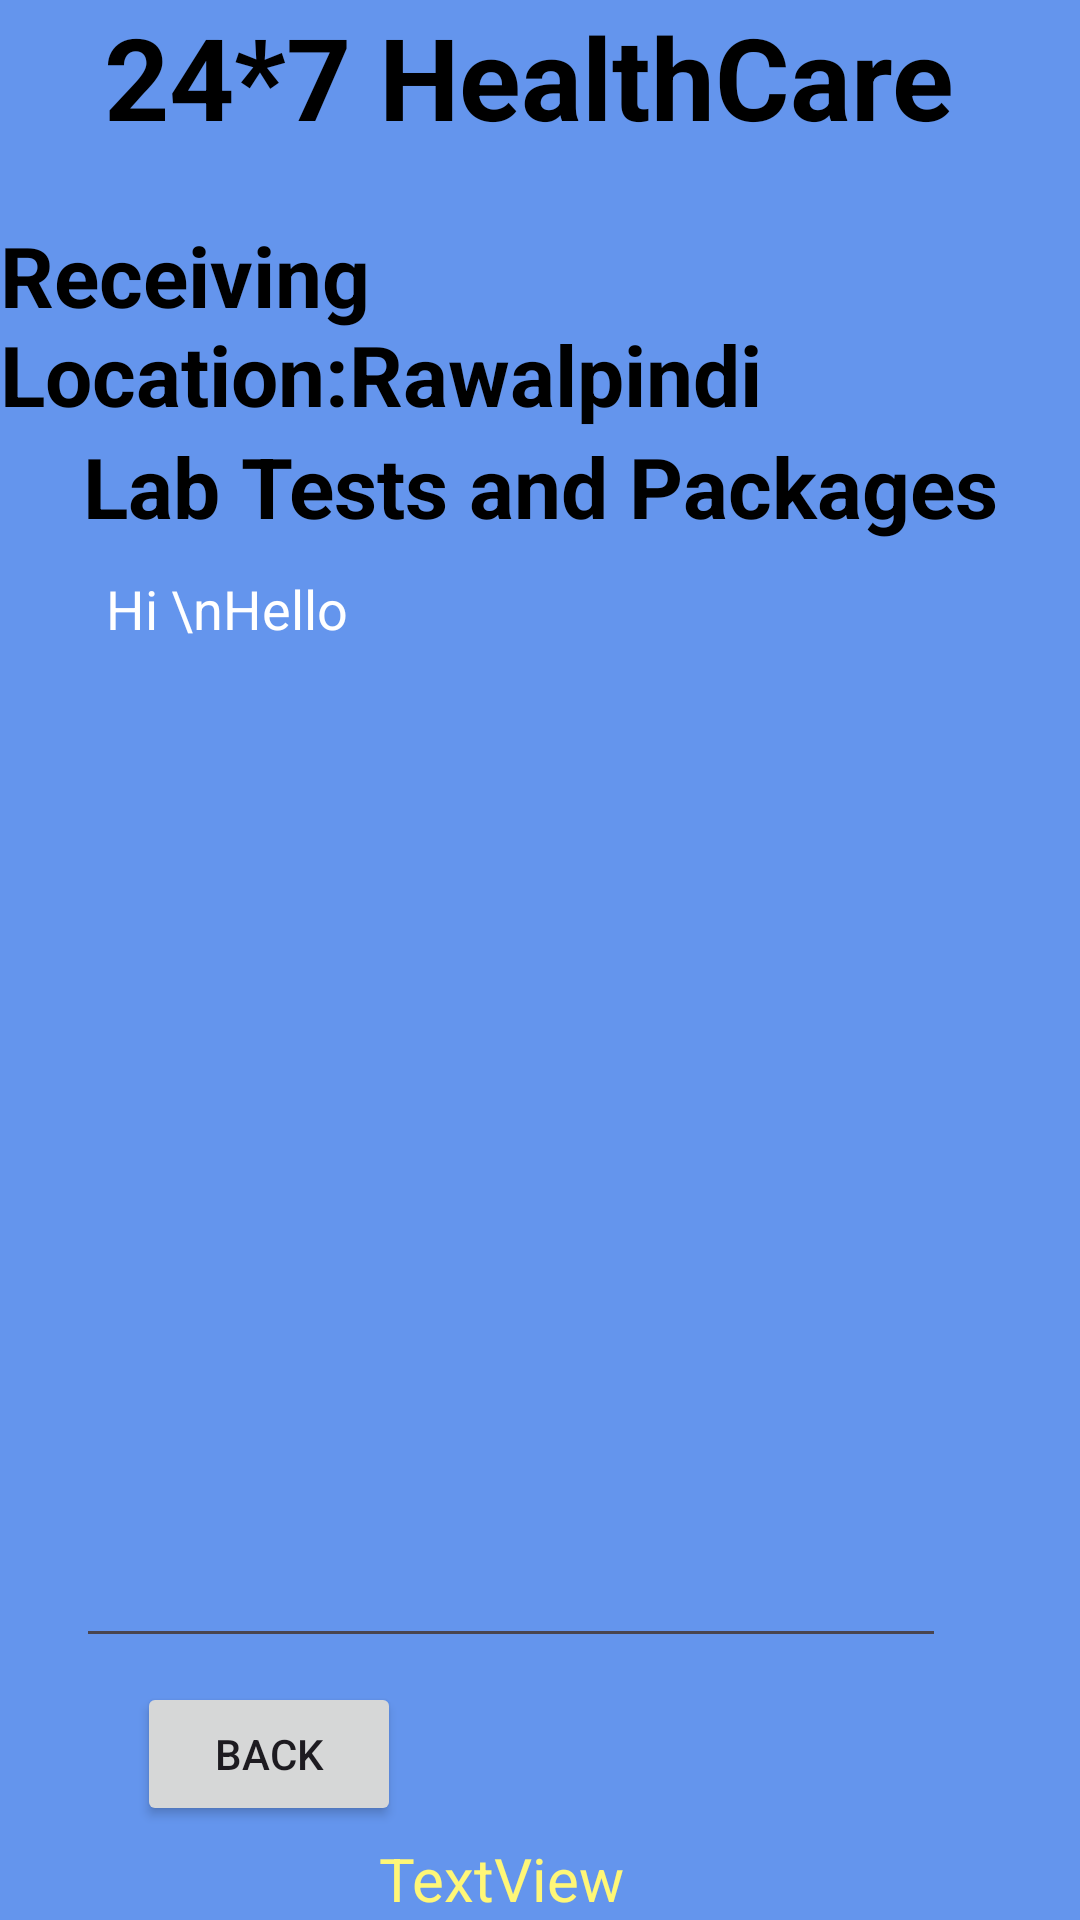

Reconstruct the res/layout file that produces this screen, plus the resources it refers to.
<!-- AndroidManifest.xml: application theme Theme.Semesterprojecthealthapp -->
<!-- res/layout/activity_lab_test_detail.xml -->
<?xml version="1.0" encoding="utf-8"?>
<androidx.constraintlayout.widget.ConstraintLayout xmlns:android="http://schemas.android.com/apk/res/android"
    xmlns:app="http://schemas.android.com/apk/res-auto"
    xmlns:tools="http://schemas.android.com/tools"
    android:id="@+id/main"
    android:layout_width="match_parent"
    android:layout_height="match_parent"
    android:background="@color/blueCornflower"
    tools:context=".LabTestDetailActivity">
    <TextView
        android:id="@+id/textViewTitleApp"
        android:layout_width="wrap_content"
        android:layout_height="wrap_content"
        android:text=" 24*7 HealthCare"
        android:textColor="@color/black"
        android:textSize="38dp"
        android:textStyle="bold"
        android:visibility="visible"
        app:layout_constraintBottom_toBottomOf="parent"
        app:layout_constraintEnd_toEndOf="parent"
        app:layout_constraintHorizontal_bias="0.376"
        app:layout_constraintStart_toStartOf="parent"
        app:layout_constraintTop_toTopOf="parent"
        app:layout_constraintVertical_bias="0.0" />

    <TextView
        android:id="@+id/textViewLT"
        android:layout_width="wrap_content"
        android:layout_height="wrap_content"
        android:text="Receiving Location:Rawalpindi"
        android:textColor="@color/black"
        android:textSize="28dp"
        android:textStyle="bold"
        android:visibility="visible"
        app:layout_constraintBottom_toBottomOf="parent"
        app:layout_constraintEnd_toEndOf="parent"
        app:layout_constraintHorizontal_bias="0.272"
        app:layout_constraintStart_toStartOf="parent"
        app:layout_constraintTop_toBottomOf="@+id/textViewTitleApp"
        app:layout_constraintVertical_bias="0.043" />

    <TextView
        android:id="@+id/textViewPackageBMD"
        android:layout_width="wrap_content"
        android:layout_height="wrap_content"
        android:text="Lab Tests and Packages"
        android:textColor="@color/black"
        android:textSize="28dp"
        android:textStyle="bold"
        android:visibility="visible"
        app:layout_constraintBottom_toBottomOf="parent"
        app:layout_constraintEnd_toEndOf="parent"
        app:layout_constraintStart_toStartOf="parent"
        app:layout_constraintTop_toBottomOf="@+id/textViewLT"
        app:layout_constraintVertical_bias="0.0" />


    <EditText
        android:id="@+id/editTextBMDTextMultiLine"
        android:layout_width="290dp"
        android:layout_height="372dp"
        android:editable="false"
        android:ems="10"
        android:gravity="start|top"
        android:inputType="textMultiLine"
        android:padding="10dp"
        android:text="Hi \nHello"
        android:textColor="@color/colorWhite"
        app:layout_constraintEnd_toEndOf="parent"
        app:layout_constraintHorizontal_bias="0.363"
        app:layout_constraintStart_toStartOf="parent"
        app:layout_constraintTop_toBottomOf="@+id/textViewPackageBMD"
        tools:ignore="MissingConstraints" />

    <TextView
        android:id="@+id/textViewBMDTotalCost"
        android:layout_width="106dp"
        android:layout_height="41dp"
        android:layout_marginTop="60dp"
        android:text="TextView"
        android:textColor="@color/yellowLight"
        android:textSize="20sp"
        app:layout_constraintBottom_toBottomOf="parent"
        app:layout_constraintEnd_toEndOf="parent"
        app:layout_constraintHorizontal_bias="0.498"
        app:layout_constraintStart_toStartOf="parent"
        app:layout_constraintTop_toBottomOf="@+id/editTextBMDTextMultiLine"
        app:layout_constraintVertical_bias="0.0" />

    <Button
        android:id="@+id/btnBMDGotocart"
        android:layout_width="wrap_content"
        android:layout_height="wrap_content"
        android:layout_marginBottom="36dp"
        android:text="Go to Cart"
        app:layout_constraintBottom_toBottomOf="parent"
        app:layout_constraintEnd_toEndOf="parent"
        app:layout_constraintHorizontal_bias="0.885"
        app:layout_constraintStart_toStartOf="parent"
        app:layout_constraintTop_toBottomOf="@+id/textViewBMDTotalCost"
        app:layout_constraintVertical_bias="1.0">

    </Button>

    <Button
        android:id="@+id/btnBMDBack"
        android:layout_width="wrap_content"
        android:layout_height="wrap_content"
        android:layout_marginStart="28dp"
        android:text="Back"
        app:layout_constraintBottom_toBottomOf="parent"
        app:layout_constraintEnd_toStartOf="@+id/btnBMDGotocart"
        app:layout_constraintHorizontal_bias="0.158"
        app:layout_constraintStart_toStartOf="parent"
        app:layout_constraintTop_toTopOf="@+id/textViewTitleApp"
        app:layout_constraintVertical_bias="0.947">

    </Button>

</androidx.constraintlayout.widget.ConstraintLayout>
<!-- resources referenced by this layout -->
<resources>
  <color name="black">#FF000000</color>
  <color name="blueCornflower">#6495ED</color>
  <color name="colorWhite">#FFFFFF</color>
  <color name="yellowLight">#fff777</color>
  <style name="Theme.Semesterprojecthealthapp" parent="Base.Theme.Semesterprojecthealthapp" />
  <style name="Base.Theme.Semesterprojecthealthapp" parent="Theme.Material3.DayNight.NoActionBar">
          
          
      </style>
</resources>
